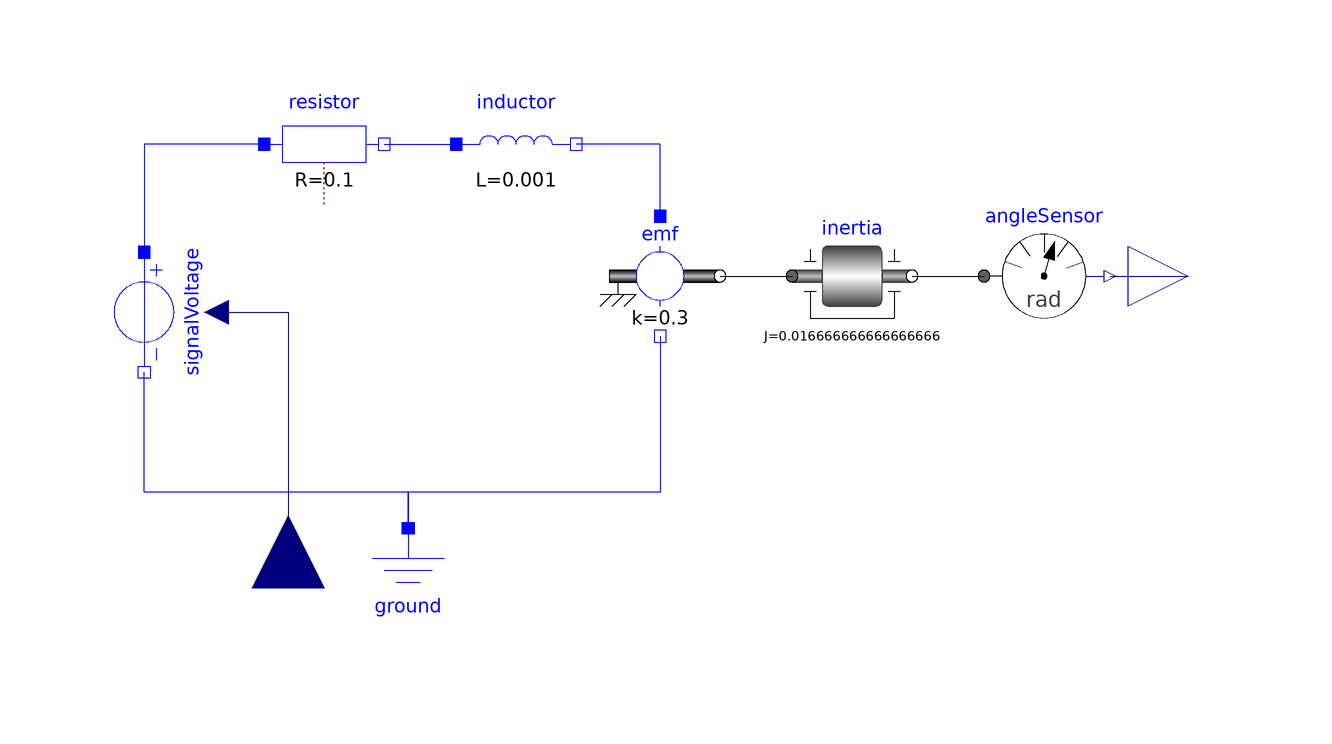

Above is the diagram view of the following Modelica model: its components placed by their Placement annotations and its connect equations drawn as lines.

model Electro_Mechanical_Model
  Modelica.Electrical.Analog.Basic.Resistor resistor(R=0.1)
    annotation (Placement(transformation(extent={{-24,34},{-4,54}})));
  Modelica.Electrical.Analog.Basic.Ground ground
    annotation (Placement(transformation(extent={{-10,-40},{10,-20}})));
  Modelica.Electrical.Analog.Basic.Inductor inductor(L=0.001)
    annotation (Placement(transformation(extent={{8,34},{28,54}})));
  Modelica.Electrical.Analog.Sources.SignalVoltage signalVoltage annotation (
      Placement(transformation(
        extent={{-10,-10},{10,10}},
        rotation=270,
        origin={-44,16})));
  Modelica.Electrical.Analog.Basic.RotationalEMF emf(k=0.3)
    annotation (Placement(transformation(extent={{32,12},{52,32}})));
  Modelica.Mechanics.Rotational.Sensors.AngleSensor angleSensor
    annotation (Placement(transformation(extent={{96,12},{116,32}})));
  Modelica.Mechanics.Rotational.Components.Inertia inertia(
    J=1/60,
    phi(start=-0.4*Modelica.Constants.pi),
    w(start=0)) annotation (Placement(transformation(extent={{64,12},{84,32}})));
  Modelica.Blocks.Interfaces.RealOutput theta
    annotation (Placement(transformation(extent={{120,12},{140,32}})));
  Modelica.Blocks.Interfaces.RealInput V annotation (Placement(transformation(
        extent={{-12,-12},{12,12}},
        rotation=90,
        origin={-20,-30}), iconTransformation(
        extent={{-12,-12},{12,12}},
        rotation=90,
        origin={-20,-30})));
equation
  connect(resistor.n, inductor.p)
    annotation (Line(points={{-4,44},{8,44}}, color={0,0,255}));
  connect(emf.p, inductor.n)
    annotation (Line(points={{42,32},{42,44},{28,44}}, color={0,0,255}));
  connect(ground.p, signalVoltage.n) annotation (Line(points={{0,-20},{0,-14},{
          -44,-14},{-44,6}},color={0,0,255}));
  connect(emf.n, ground.p) annotation (Line(points={{42,12},{42,-14},{0,-14},{0,
          -20}}, color={0,0,255}));
  connect(emf.flange, inertia.flange_a)
    annotation (Line(points={{52,22},{64,22}}, color={0,0,0}));
  connect(inertia.flange_b, angleSensor.flange)
    annotation (Line(points={{84,22},{96,22}}, color={0,0,0}));
  connect(angleSensor.phi, theta)
    annotation (Line(points={{117,22},{130,22}}, color={0,0,127}));
  connect(signalVoltage.v, V)
    annotation (Line(points={{-32,16},{-20,16},{-20,-30}}, color={0,0,127}));
  connect(resistor.p, signalVoltage.p)
    annotation (Line(points={{-24,44},{-44,44},{-44,26}}, color={0,0,255}));
  annotation (
    Icon(coordinateSystem(preserveAspectRatio=false, extent={{-60,-40},{120,60}}),
        graphics={
        Rectangle(
          extent={{-60,60},{120,-40}},
          lineColor={28,108,200},
          fillColor={128,255,0},
          fillPattern=FillPattern.Solid),
        Text(
          extent={{80,60},{118,28}},
          textColor={28,108,200},
          textString="theta"),
        Text(
          extent={{-54,-12},{-34,-36}},
          textColor={28,108,200},
          textString="V"),
        Text(
          extent={{-52,40},{112,-12}},
          textColor={28,108,200},
          textString="Electro-mechanical model")}),
    Diagram(coordinateSystem(preserveAspectRatio=false, extent={{-60,-40},{120,
            60}})),
    uses(Modelica(version="4.0.0")));
end Electro_Mechanical_Model;